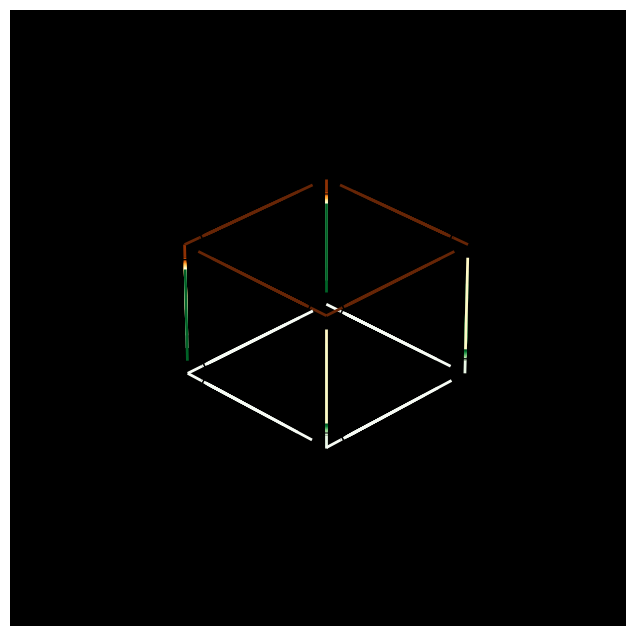

Recreate this plot in Python. (Note: this script raises an exception after producing the figure.)
import numpy as np
import matplotlib.pyplot as plt
import matplotlib.animation as animation
from mpl_toolkits.mplot3d.art3d import Line3DCollection

# Function to create vertices of a cube
def create_cube():
    r = [-1, 1]
    vertices = np.array([[x, y, z] for x in r for y in r for z in r])
    return vertices

# Function to create edges of the cube
def create_edges(vertices):
    edges = [
        [vertices[0], vertices[1]], [vertices[1], vertices[3]], [vertices[3], vertices[2]], [vertices[2], vertices[0]],  # front face
        [vertices[4], vertices[5]], [vertices[5], vertices[7]], [vertices[7], vertices[6]], [vertices[6], vertices[4]],  # back face
        [vertices[0], vertices[4]], [vertices[1], vertices[5]], [vertices[2], vertices[6]], [vertices[3], vertices[7]]   # connecting edges
    ]
    return np.array(edges)

# Function to divide edges into segments
def segment_edges(edges, segments=10):
    segmented_edges = []
    for edge in edges:
        for i in range(segments):
            t = i / segments
            start = (1 - t) * edge[0] + t * edge[1]
            end = (1 - (t + 1) / segments) * edge[0] + (t + 1) / segments * edge[1]
            segmented_edges.append([start, end])
    return np.array(segmented_edges)

# Function to compute depth and color of edges
def compute_depth_color(edges):
    z_depth = np.mean(edges[:, :, 2], axis=1)
    norm_depth = (z_depth - z_depth.min()) / (z_depth.max() - z_depth.min())
    
    # Gradient from green (near) to yellow (mid) to amber (far)
    colors = np.zeros((len(norm_depth), 4))
    for i, depth in enumerate(norm_depth):
        if depth < 0.5:
            colors[i] = plt.cm.get_cmap('Greens')(2 * depth)  # Transition from green to yellow
        else:
            colors[i] = plt.cm.get_cmap('YlOrBr')(2 * (depth - 0.5))  # Transition from yellow to amber
    return colors

# Function to update the cube animation
def update(num, edges, line_collection, ax):
    angle = num * np.pi / 180
    rotation_matrix = np.array([
        [np.cos(angle), -np.sin(angle), 0],
        [np.sin(angle), np.cos(angle), 0],
        [0, 0, 1]
    ])
    rotated_edges = np.dot(edges.reshape(-1, 3), rotation_matrix).reshape(edges.shape)
    colors = compute_depth_color(rotated_edges)
    
    line_collection.set_segments(rotated_edges)
    line_collection.set_color(colors)
    
    return line_collection,

# Setup the plot
fig = plt.figure(figsize=(8, 8))
ax = fig.add_subplot(111, projection='3d')
ax.set_facecolor('black')
ax.grid(False)
ax.axis('off')

# Create the cube
vertices = create_cube()
edges = create_edges(vertices)
segmented_edges = segment_edges(edges)

# Create the Line3DCollection
line_collection = Line3DCollection(segmented_edges, linewidths=2)
ax.add_collection3d(line_collection)

# Set limits for the axes
ax.set_xlim([-2, 2])
ax.set_ylim([-2, 2])
ax.set_zlim([-2, 2])

# Create the animation
ani = animation.FuncAnimation(fig, update, frames=360, fargs=(segmented_edges, line_collection, ax), interval=20, blit=False)

# Save the animation as a gif or display it
ani.save('rotating-cube.gif', writer='imagemagick')
plt.show()
